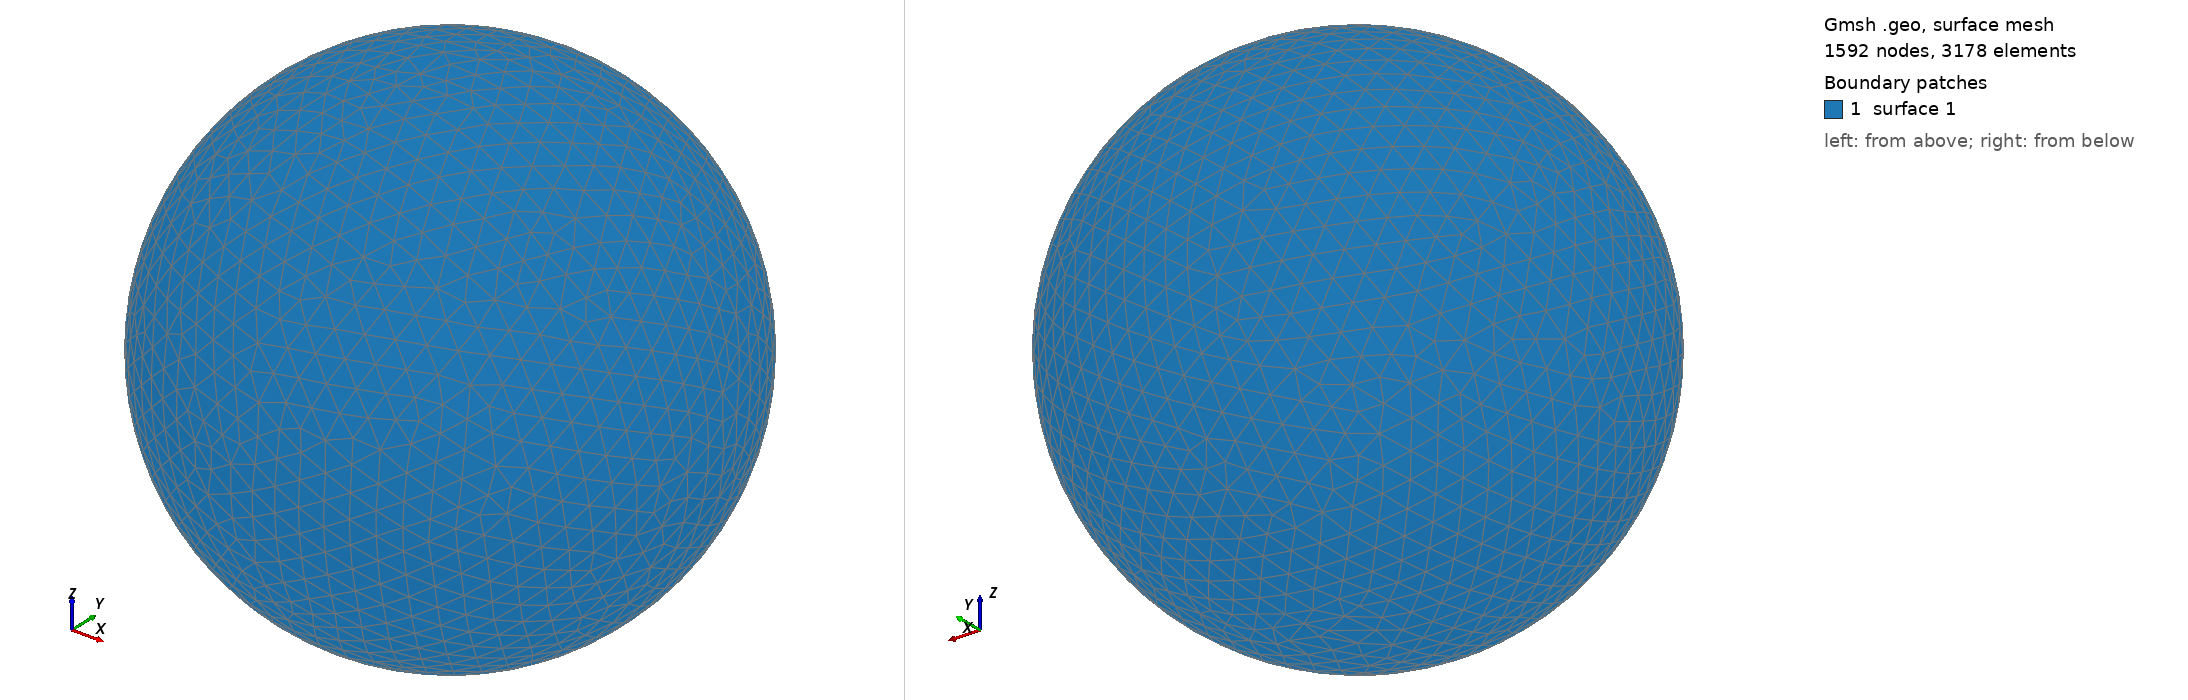

Gmsh geometry script, surface-meshed: 1592 nodes, 3178 surface elements. Boundary patches (legend numbers): 1 surface 1. Left view from above one corner, right view from below the opposite corner. The script declares no physical surfaces, so the legend lists its geometric surfaces. The drawing asked Gmsh for element sizes between 1% and 20% of the model's largest extent; the script's own settings can give other sizes.

=== shot2204.geo (drawn) ===
SetFactory("OpenCASCADE");
Point(1) = {0,0,0,0};
Sphere(1) = {0,0,0,0.28270000};
MeshSize{ PointsOf{ Surface{:}; } } = 0.028270000;
Mesh.ElementOrder=1;
Mesh.Format=39;
